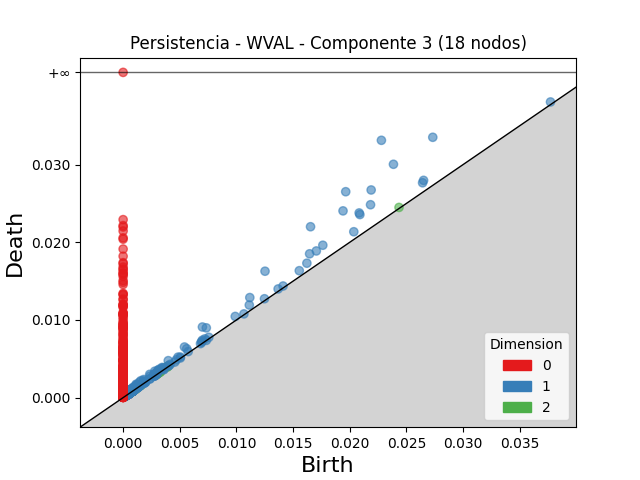

The data file committed next to this chart (first rows):
dimension, birth, death
2, 0.003165, 0.003402
2, 0.0007765, 0.000918
2, 0.02434, 0.02448
2, 0.001063, 0.001186
2, 0.001047, 0.001166
2, 0.003895, 0.004013
2, 0.0009138, 0.001029
2, 0.003927, 0.00401
2, 0.0007886, 0.0008676
2, 0.001423, 0.001499
2, 0.0006296, 0.0007025
2, 0.0004018, 0.0004699
2, 0.0008458, 0.0009126
2, 0.0009006, 0.0009623
2, 0.003029, 0.00309
2, 0.0009836, 0.001043
2, 0.0008675, 0.0009259
2, 0.0006965, 0.0007538
2, 0.0007714, 0.0008284
2, 0.001092, 0.001144
2, 0.0004587, 0.0005109
2, 0.0009205, 0.0009722
2, 0.0008135, 0.000863
2, 0.0007237, 0.0007729
2, 0.001334, 0.001383
2, 0.0009589, 0.001008
2, 0.0008572, 0.0009059
2, 0.0005432, 0.0005907
2, 0.0006309, 0.0006779
2, 0.001162, 0.001208
2, 0.0005734, 0.0006182
2, 0.001584, 0.001629
2, 0.0005737, 0.0006178
2, 0.001145, 0.001189
2, 0.0007566, 0.0008
2, 0.0004399, 0.0004818
2, 0.001279, 0.001321
2, 0.001076, 0.001118
2, 0.0005826, 0.000623
2, 0.0008772, 0.0009165
2, 0.001153, 0.001191
2, 0.0008774, 0.0009145
2, 0.003896, 0.003932
2, 0.000411, 0.0004458
2, 0.0008165, 0.0008509
2, 0.001014, 0.001048
2, 0.003182, 0.003216
2, 0.0004872, 0.0005208
2, 0.0004639, 0.000497
2, 0.0033, 0.003333
2, 0.000811, 0.0008437
2, 0.003068, 0.0031
2, 0.0004465, 0.0004781
2, 0.0003754, 0.0004058
2, 0.0005003, 0.0005305
2, 0.0008089, 0.0008388
2, 0.000405, 0.0004345
2, 0.00052, 0.0005493
2, 0.0005584, 0.000586
2, 0.0005129, 0.0005404
... 4,511 more rows
